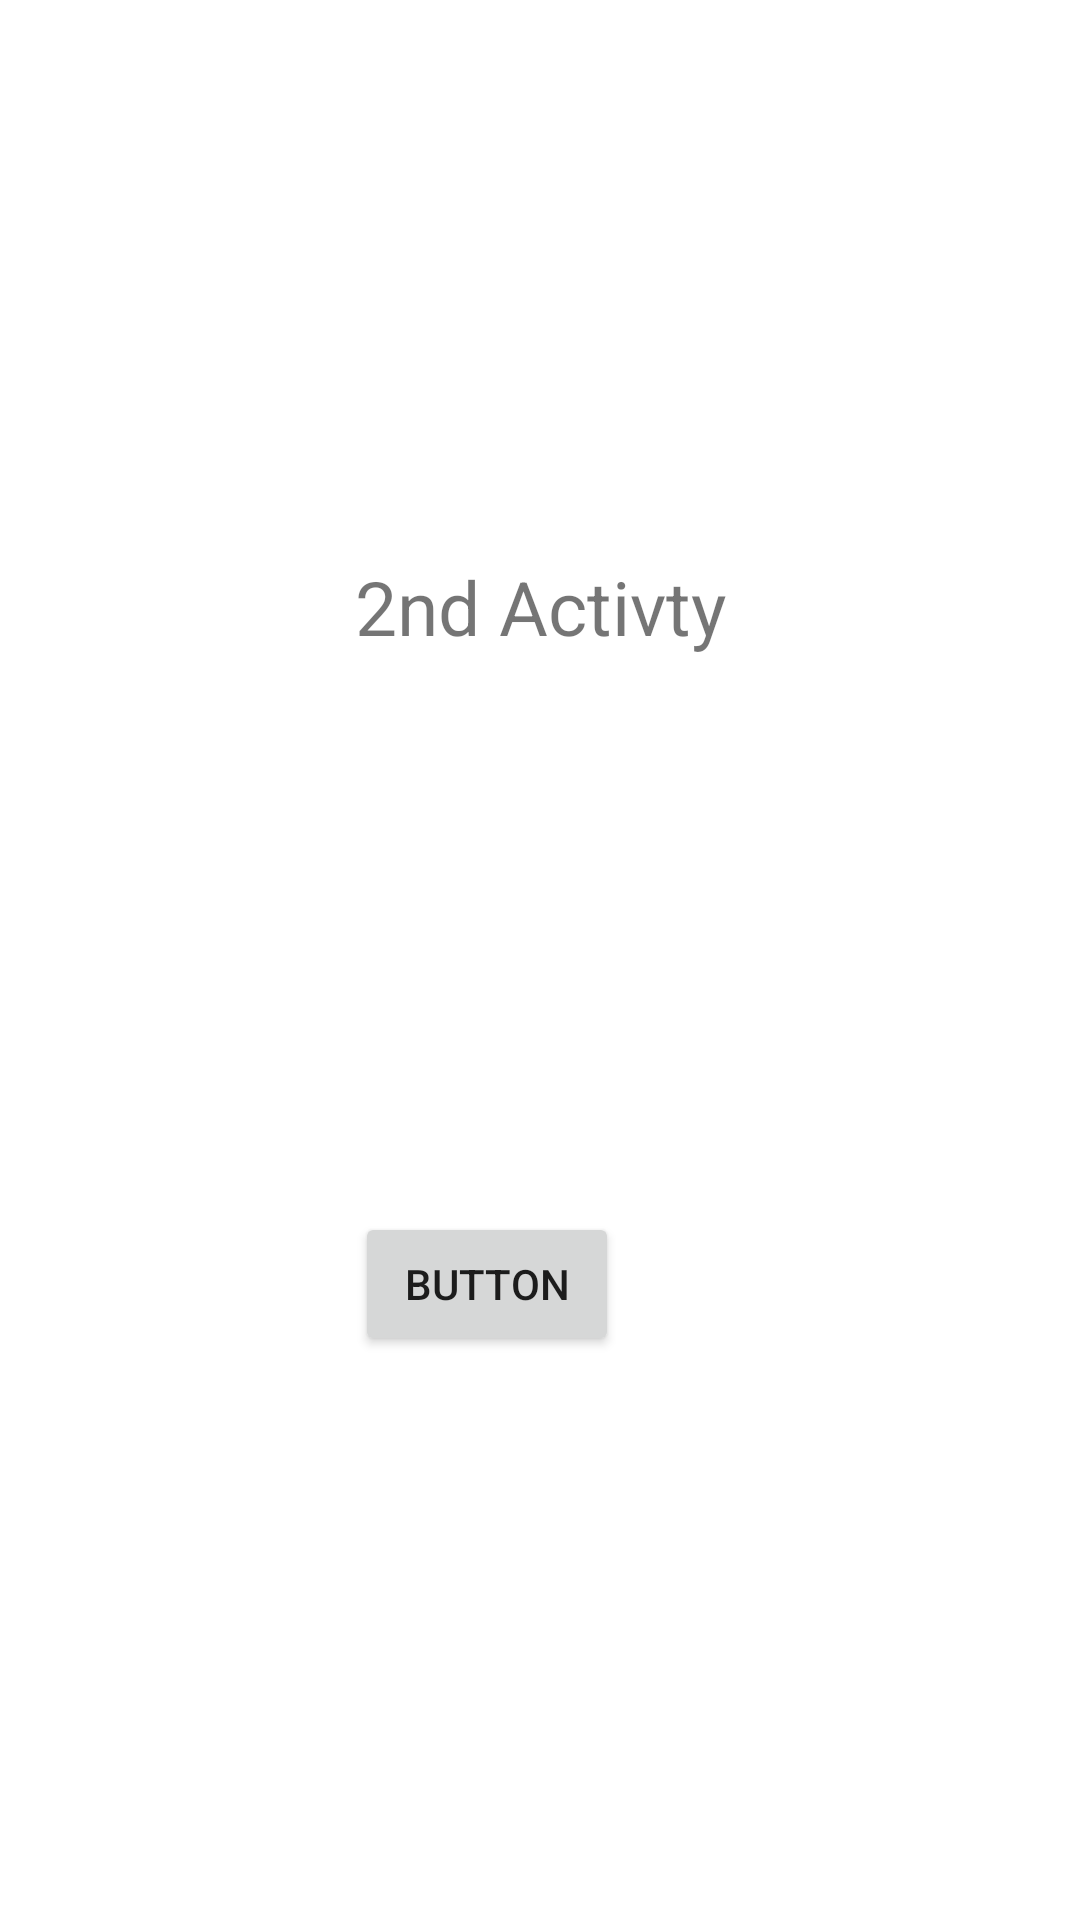

The Android layout XML behind this screen, and the referenced resources:
<!-- AndroidManifest.xml: application theme Theme.MyfirstaApp -->
<!-- res/layout/activity_2.xml -->
<?xml version="1.0" encoding="utf-8"?>
<androidx.constraintlayout.widget.ConstraintLayout xmlns:android="http://schemas.android.com/apk/res/android"
    xmlns:app="http://schemas.android.com/apk/res-auto"
    xmlns:tools="http://schemas.android.com/tools"
    android:layout_width="match_parent"
    android:layout_height="match_parent"
    tools:context=".Activity2">

    <TextView
        android:id="@+id/textView2"
        android:layout_width="wrap_content"
        android:layout_height="wrap_content"
        android:text="2nd Activty"
        android:textSize="25dp"
        app:layout_constraintBottom_toTopOf="@+id/btn2"
        app:layout_constraintEnd_toEndOf="parent"
        app:layout_constraintStart_toStartOf="parent"
        app:layout_constraintTop_toTopOf="parent" />

    <Button
        android:id="@+id/btn2"
        android:layout_width="wrap_content"
        android:layout_height="wrap_content"
        android:layout_marginBottom="188dp"
        android:text="Button"
        app:layout_constraintBottom_toBottomOf="parent"
        app:layout_constraintEnd_toEndOf="@+id/textView2"
        app:layout_constraintHorizontal_bias="0.0"
        app:layout_constraintStart_toStartOf="@+id/textView2" />
</androidx.constraintlayout.widget.ConstraintLayout>
<!-- resources referenced by this layout -->
<resources>
  <style name="Theme.MyfirstaApp" parent="Theme.MaterialComponents.DayNight.DarkActionBar">
          
          <item name="colorPrimary">@color/purple_500</item>
          <item name="colorPrimaryVariant">@color/purple_700</item>
          <item name="colorOnPrimary">@color/white</item>
          
          <item name="colorSecondary">@color/teal_200</item>
          <item name="colorSecondaryVariant">@color/teal_700</item>
          <item name="colorOnSecondary">@color/black</item>
          
          <item name="android:statusBarColor" tools:targetApi="l">?attr/colorPrimaryVariant</item>
          
      </style>
  <!-- not gathered from this repository: default colours our renderer supplied (Android Studio template values) -->
  <color name="purple_500">#FF6200EE</color>
  <color name="purple_700">#FF3700B3</color>
  <color name="teal_200">#FF03DAC5</color>
  <color name="teal_700">#FF018786</color>
  <color name="black">#FF000000</color>
  <color name="white">#FFFFFFFF</color>
</resources>
